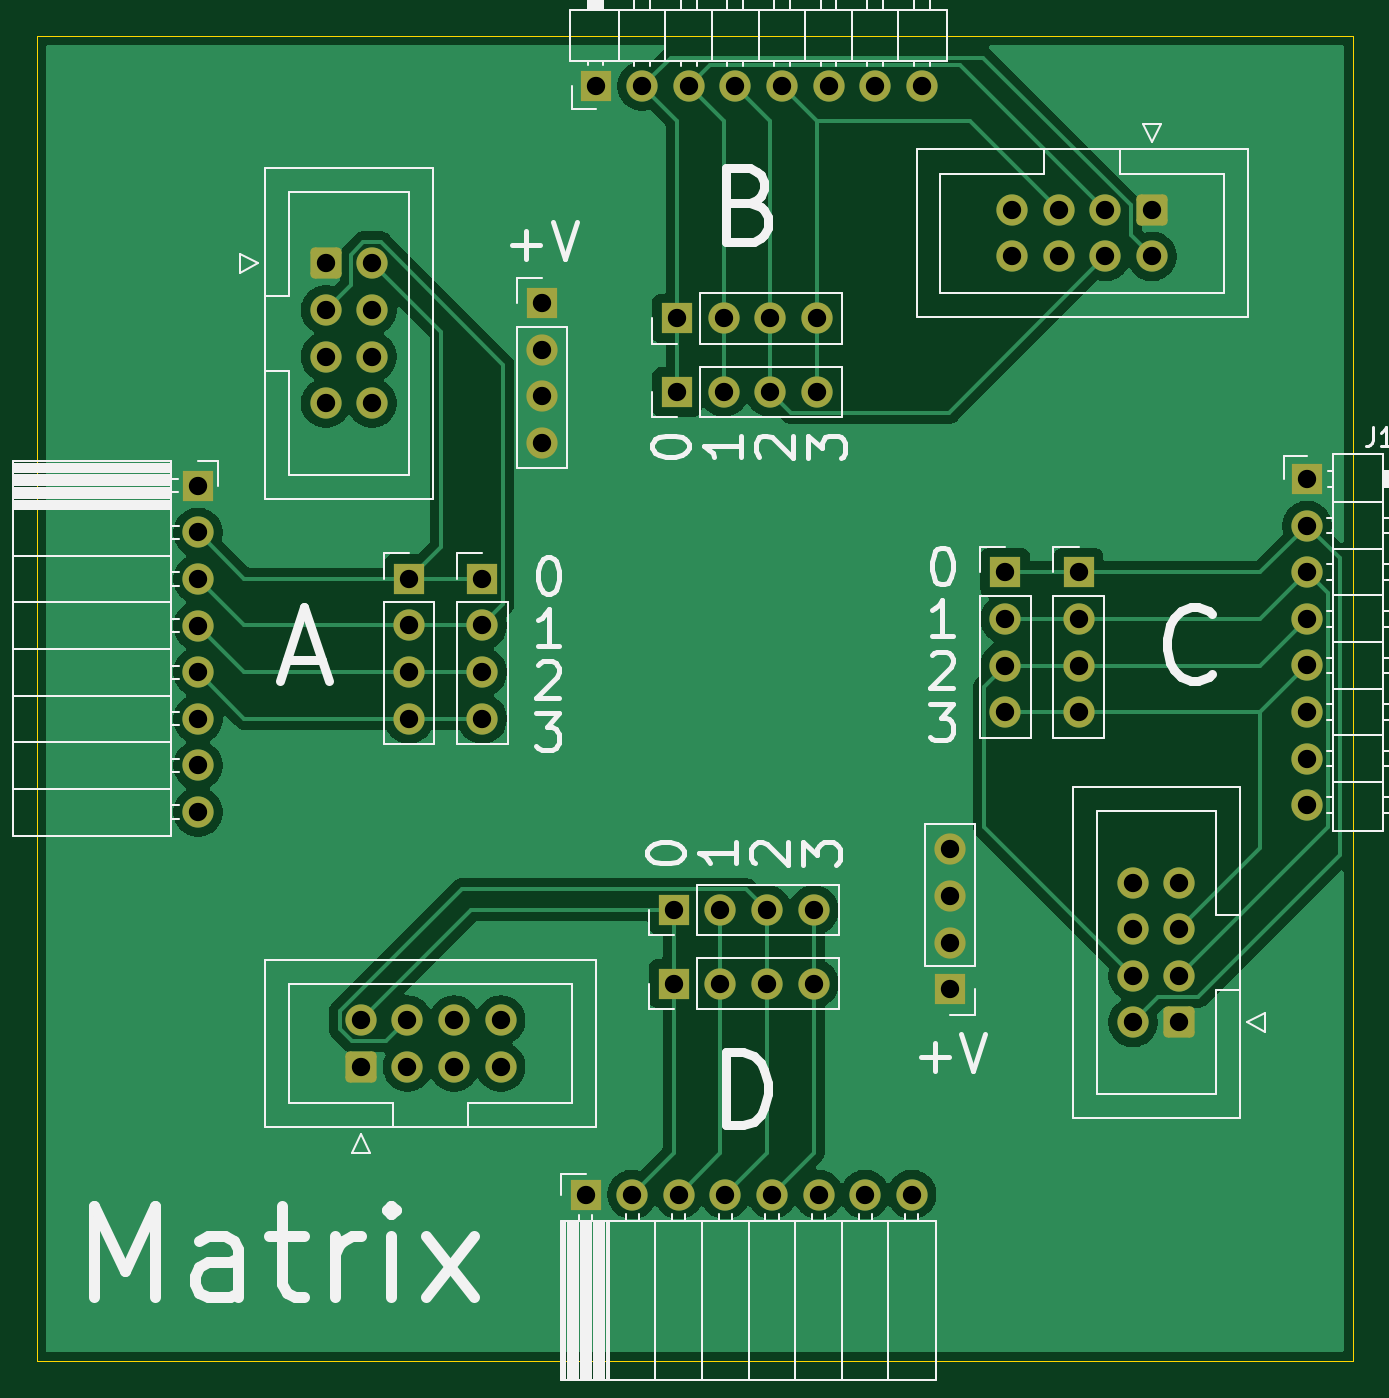
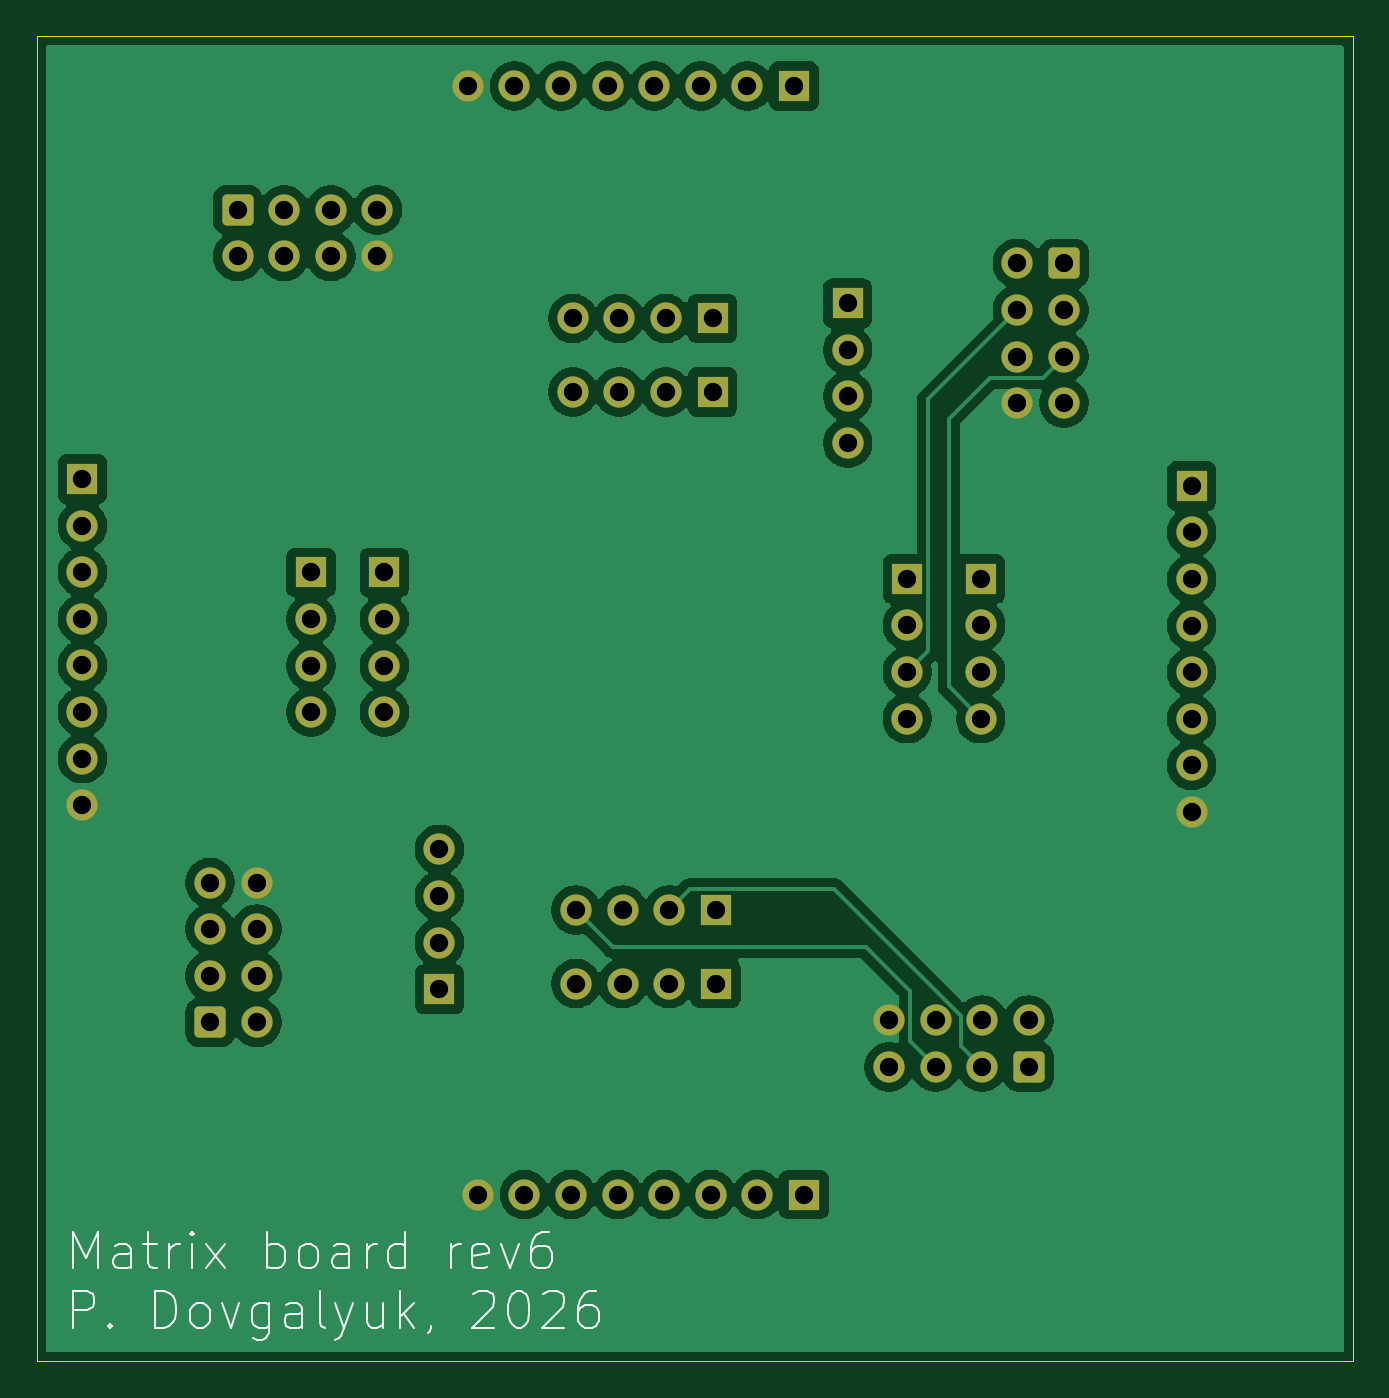
Circuit board: 11 layer files. Board 71.8 x 72.3 mm.
- bottom_copper: switchboard-B_Cu.gbr (118444 bytes)
- bottom_mask: switchboard-B_Mask.gbr (4665 bytes)
- paste: switchboard-B_Paste.gbr (498 bytes)
- bottom_silk: switchboard-B_Silkscreen.gbr (15759 bytes)
- outline: switchboard-Edge_Cuts.gbr (655 bytes)
- top_copper: switchboard-F_Cu.gbr (65038 bytes)
- top_mask: switchboard-F_Mask.gbr (4665 bytes)
- paste: switchboard-F_Paste.gbr (498 bytes)
- top_silk: switchboard-F_Silkscreen.gbr (33268 bytes)
- drill: switchboard-NPTH.drl (313 bytes)
- drill: switchboard-PTH.drl (1966 bytes)

=== bottom_copper: switchboard-B_Cu.gbr (118444 bytes, source omitted) ===
=== bottom_mask: switchboard-B_Mask.gbr ===
%TF.GenerationSoftware,KiCad,Pcbnew,9.0.3-9.0.3-0~ubuntu24.04.1*%
%TF.CreationDate,2026-04-16T14:24:12+03:00*%
%TF.ProjectId,switchboard,73776974-6368-4626-9f61-72642e6b6963,rev?*%
%TF.SameCoordinates,Original*%
%TF.FileFunction,Soldermask,Bot*%
%TF.FilePolarity,Negative*%
%FSLAX46Y46*%
G04 Gerber Fmt 4.6, Leading zero omitted, Abs format (unit mm)*
G04 Created by KiCad (PCBNEW 9.0.3-9.0.3-0~ubuntu24.04.1) date 2026-04-16 14:24:12*
%MOMM*%
%LPD*%
G01*
G04 APERTURE LIST*
G04 Aperture macros list*
%AMRoundRect*
0 Rectangle with rounded corners*
0 $1 Rounding radius*
0 $2 $3 $4 $5 $6 $7 $8 $9 X,Y pos of 4 corners*
0 Add a 4 corners polygon primitive as box body*
4,1,4,$2,$3,$4,$5,$6,$7,$8,$9,$2,$3,0*
0 Add four circle primitives for the rounded corners*
1,1,$1+$1,$2,$3*
1,1,$1+$1,$4,$5*
1,1,$1+$1,$6,$7*
1,1,$1+$1,$8,$9*
0 Add four rect primitives between the rounded corners*
20,1,$1+$1,$2,$3,$4,$5,0*
20,1,$1+$1,$4,$5,$6,$7,0*
20,1,$1+$1,$6,$7,$8,$9,0*
20,1,$1+$1,$8,$9,$2,$3,0*%
G04 Aperture macros list end*
%ADD10R,1.700000X1.700000*%
%ADD11C,1.700000*%
%ADD12RoundRect,0.250000X-0.600000X-0.600000X0.600000X-0.600000X0.600000X0.600000X-0.600000X0.600000X0*%
%ADD13RoundRect,0.250000X0.600000X0.600000X-0.600000X0.600000X-0.600000X-0.600000X0.600000X-0.600000X0*%
%ADD14RoundRect,0.250000X0.600000X-0.600000X0.600000X0.600000X-0.600000X0.600000X-0.600000X-0.600000X0*%
%ADD15RoundRect,0.250000X-0.600000X0.600000X-0.600000X-0.600000X0.600000X-0.600000X0.600000X0.600000X0*%
G04 APERTURE END LIST*
D10*
%TO.C,J12*%
X146940000Y-119750000D03*
D11*
X149480000Y-119750000D03*
X152020000Y-119750000D03*
X154560000Y-119750000D03*
%TD*%
D10*
%TO.C,J7*%
X147115000Y-87500000D03*
D11*
X149655000Y-87500000D03*
X152195000Y-87500000D03*
X154735000Y-87500000D03*
%TD*%
D10*
%TO.C,J1*%
X121000000Y-92625000D03*
D11*
X121000000Y-95165000D03*
X121000000Y-97705000D03*
X121000000Y-100245000D03*
X121000000Y-102785000D03*
X121000000Y-105325000D03*
X121000000Y-107865000D03*
X121000000Y-110405000D03*
%TD*%
D10*
%TO.C,J13*%
X146940000Y-115750000D03*
D11*
X149480000Y-115750000D03*
X152020000Y-115750000D03*
X154560000Y-115750000D03*
%TD*%
D10*
%TO.C,J11*%
X169000000Y-97345000D03*
D11*
X169000000Y-99885000D03*
X169000000Y-102425000D03*
X169000000Y-104965000D03*
%TD*%
D12*
%TO.C,J2*%
X127960000Y-80500000D03*
D11*
X130500000Y-80500000D03*
X127960000Y-83040000D03*
X130500000Y-83040000D03*
X127960000Y-85580000D03*
X130500000Y-85580000D03*
X127960000Y-88120000D03*
X130500000Y-88120000D03*
%TD*%
D10*
%TO.C,J3*%
X142670000Y-70830000D03*
D11*
X145210000Y-70830000D03*
X147750000Y-70830000D03*
X150290000Y-70830000D03*
X152830000Y-70830000D03*
X155370000Y-70830000D03*
X157910000Y-70830000D03*
X160450000Y-70830000D03*
%TD*%
D13*
%TO.C,J16*%
X174500000Y-121870000D03*
D11*
X171960000Y-121870000D03*
X174500000Y-119330000D03*
X171960000Y-119330000D03*
X174500000Y-116790000D03*
X171960000Y-116790000D03*
X174500000Y-114250000D03*
X171960000Y-114250000D03*
%TD*%
D10*
%TO.C,J17*%
X142125000Y-131250000D03*
D11*
X144665000Y-131250000D03*
X147205000Y-131250000D03*
X149745000Y-131250000D03*
X152285000Y-131250000D03*
X154825000Y-131250000D03*
X157365000Y-131250000D03*
X159905000Y-131250000D03*
%TD*%
D10*
%TO.C,J14*%
X139750000Y-82670000D03*
D11*
X139750000Y-85210000D03*
X139750000Y-87750000D03*
X139750000Y-90290000D03*
%TD*%
D10*
%TO.C,J10*%
X165000000Y-97345000D03*
D11*
X165000000Y-99885000D03*
X165000000Y-102425000D03*
X165000000Y-104965000D03*
%TD*%
D14*
%TO.C,J18*%
X129880000Y-124290000D03*
D11*
X129880000Y-121750000D03*
X132420000Y-124290000D03*
X132420000Y-121750000D03*
X134960000Y-124290000D03*
X134960000Y-121750000D03*
X137500000Y-124290000D03*
X137500000Y-121750000D03*
%TD*%
D10*
%TO.C,J5*%
X162000000Y-120060000D03*
D11*
X162000000Y-117520000D03*
X162000000Y-114980000D03*
X162000000Y-112440000D03*
%TD*%
D10*
%TO.C,J15*%
X181460000Y-92250000D03*
D11*
X181460000Y-94790000D03*
X181460000Y-97330000D03*
X181460000Y-99870000D03*
X181460000Y-102410000D03*
X181460000Y-104950000D03*
X181460000Y-107490000D03*
X181460000Y-110030000D03*
%TD*%
D10*
%TO.C,J8*%
X147115000Y-83500000D03*
D11*
X149655000Y-83500000D03*
X152195000Y-83500000D03*
X154735000Y-83500000D03*
%TD*%
D10*
%TO.C,J6*%
X132500000Y-97690000D03*
D11*
X132500000Y-100230000D03*
X132500000Y-102770000D03*
X132500000Y-105310000D03*
%TD*%
D15*
%TO.C,J4*%
X173000000Y-77580000D03*
D11*
X173000000Y-80120000D03*
X170460000Y-77580000D03*
X170460000Y-80120000D03*
X167920000Y-77580000D03*
X167920000Y-80120000D03*
X165380000Y-77580000D03*
X165380000Y-80120000D03*
%TD*%
D10*
%TO.C,J9*%
X136500000Y-97690000D03*
D11*
X136500000Y-100230000D03*
X136500000Y-102770000D03*
X136500000Y-105310000D03*
%TD*%
M02*

=== paste: switchboard-B_Paste.gbr ===
%TF.GenerationSoftware,KiCad,Pcbnew,9.0.3-9.0.3-0~ubuntu24.04.1*%
%TF.CreationDate,2026-04-16T14:24:12+03:00*%
%TF.ProjectId,switchboard,73776974-6368-4626-9f61-72642e6b6963,rev?*%
%TF.SameCoordinates,Original*%
%TF.FileFunction,Paste,Bot*%
%TF.FilePolarity,Positive*%
%FSLAX46Y46*%
G04 Gerber Fmt 4.6, Leading zero omitted, Abs format (unit mm)*
G04 Created by KiCad (PCBNEW 9.0.3-9.0.3-0~ubuntu24.04.1) date 2026-04-16 14:24:12*
%MOMM*%
%LPD*%
G01*
G04 APERTURE LIST*
G04 APERTURE END LIST*
M02*

=== bottom_silk: switchboard-B_Silkscreen.gbr (15759 bytes, source omitted) ===
=== outline: switchboard-Edge_Cuts.gbr ===
%TF.GenerationSoftware,KiCad,Pcbnew,9.0.3-9.0.3-0~ubuntu24.04.1*%
%TF.CreationDate,2026-04-16T14:24:13+03:00*%
%TF.ProjectId,switchboard,73776974-6368-4626-9f61-72642e6b6963,rev?*%
%TF.SameCoordinates,Original*%
%TF.FileFunction,Profile,NP*%
%FSLAX46Y46*%
G04 Gerber Fmt 4.6, Leading zero omitted, Abs format (unit mm)*
G04 Created by KiCad (PCBNEW 9.0.3-9.0.3-0~ubuntu24.04.1) date 2026-04-16 14:24:13*
%MOMM*%
%LPD*%
G01*
G04 APERTURE LIST*
%TA.AperFunction,Profile*%
%ADD10C,0.050000*%
%TD*%
G04 APERTURE END LIST*
D10*
X112210000Y-68080000D02*
X183960000Y-68080000D01*
X183960000Y-140330000D01*
X112210000Y-140330000D01*
X112210000Y-68080000D01*
M02*

=== top_copper: switchboard-F_Cu.gbr (65038 bytes, source omitted) ===
=== top_mask: switchboard-F_Mask.gbr ===
%TF.GenerationSoftware,KiCad,Pcbnew,9.0.3-9.0.3-0~ubuntu24.04.1*%
%TF.CreationDate,2026-04-16T14:24:12+03:00*%
%TF.ProjectId,switchboard,73776974-6368-4626-9f61-72642e6b6963,rev?*%
%TF.SameCoordinates,Original*%
%TF.FileFunction,Soldermask,Top*%
%TF.FilePolarity,Negative*%
%FSLAX46Y46*%
G04 Gerber Fmt 4.6, Leading zero omitted, Abs format (unit mm)*
G04 Created by KiCad (PCBNEW 9.0.3-9.0.3-0~ubuntu24.04.1) date 2026-04-16 14:24:12*
%MOMM*%
%LPD*%
G01*
G04 APERTURE LIST*
G04 Aperture macros list*
%AMRoundRect*
0 Rectangle with rounded corners*
0 $1 Rounding radius*
0 $2 $3 $4 $5 $6 $7 $8 $9 X,Y pos of 4 corners*
0 Add a 4 corners polygon primitive as box body*
4,1,4,$2,$3,$4,$5,$6,$7,$8,$9,$2,$3,0*
0 Add four circle primitives for the rounded corners*
1,1,$1+$1,$2,$3*
1,1,$1+$1,$4,$5*
1,1,$1+$1,$6,$7*
1,1,$1+$1,$8,$9*
0 Add four rect primitives between the rounded corners*
20,1,$1+$1,$2,$3,$4,$5,0*
20,1,$1+$1,$4,$5,$6,$7,0*
20,1,$1+$1,$6,$7,$8,$9,0*
20,1,$1+$1,$8,$9,$2,$3,0*%
G04 Aperture macros list end*
%ADD10R,1.700000X1.700000*%
%ADD11C,1.700000*%
%ADD12RoundRect,0.250000X-0.600000X-0.600000X0.600000X-0.600000X0.600000X0.600000X-0.600000X0.600000X0*%
%ADD13RoundRect,0.250000X0.600000X0.600000X-0.600000X0.600000X-0.600000X-0.600000X0.600000X-0.600000X0*%
%ADD14RoundRect,0.250000X0.600000X-0.600000X0.600000X0.600000X-0.600000X0.600000X-0.600000X-0.600000X0*%
%ADD15RoundRect,0.250000X-0.600000X0.600000X-0.600000X-0.600000X0.600000X-0.600000X0.600000X0.600000X0*%
G04 APERTURE END LIST*
D10*
%TO.C,J12*%
X146940000Y-119750000D03*
D11*
X149480000Y-119750000D03*
X152020000Y-119750000D03*
X154560000Y-119750000D03*
%TD*%
D10*
%TO.C,J7*%
X147115000Y-87500000D03*
D11*
X149655000Y-87500000D03*
X152195000Y-87500000D03*
X154735000Y-87500000D03*
%TD*%
D10*
%TO.C,J1*%
X121000000Y-92625000D03*
D11*
X121000000Y-95165000D03*
X121000000Y-97705000D03*
X121000000Y-100245000D03*
X121000000Y-102785000D03*
X121000000Y-105325000D03*
X121000000Y-107865000D03*
X121000000Y-110405000D03*
%TD*%
D10*
%TO.C,J13*%
X146940000Y-115750000D03*
D11*
X149480000Y-115750000D03*
X152020000Y-115750000D03*
X154560000Y-115750000D03*
%TD*%
D10*
%TO.C,J11*%
X169000000Y-97345000D03*
D11*
X169000000Y-99885000D03*
X169000000Y-102425000D03*
X169000000Y-104965000D03*
%TD*%
D12*
%TO.C,J2*%
X127960000Y-80500000D03*
D11*
X130500000Y-80500000D03*
X127960000Y-83040000D03*
X130500000Y-83040000D03*
X127960000Y-85580000D03*
X130500000Y-85580000D03*
X127960000Y-88120000D03*
X130500000Y-88120000D03*
%TD*%
D10*
%TO.C,J3*%
X142670000Y-70830000D03*
D11*
X145210000Y-70830000D03*
X147750000Y-70830000D03*
X150290000Y-70830000D03*
X152830000Y-70830000D03*
X155370000Y-70830000D03*
X157910000Y-70830000D03*
X160450000Y-70830000D03*
%TD*%
D13*
%TO.C,J16*%
X174500000Y-121870000D03*
D11*
X171960000Y-121870000D03*
X174500000Y-119330000D03*
X171960000Y-119330000D03*
X174500000Y-116790000D03*
X171960000Y-116790000D03*
X174500000Y-114250000D03*
X171960000Y-114250000D03*
%TD*%
D10*
%TO.C,J17*%
X142125000Y-131250000D03*
D11*
X144665000Y-131250000D03*
X147205000Y-131250000D03*
X149745000Y-131250000D03*
X152285000Y-131250000D03*
X154825000Y-131250000D03*
X157365000Y-131250000D03*
X159905000Y-131250000D03*
%TD*%
D10*
%TO.C,J14*%
X139750000Y-82670000D03*
D11*
X139750000Y-85210000D03*
X139750000Y-87750000D03*
X139750000Y-90290000D03*
%TD*%
D10*
%TO.C,J10*%
X165000000Y-97345000D03*
D11*
X165000000Y-99885000D03*
X165000000Y-102425000D03*
X165000000Y-104965000D03*
%TD*%
D14*
%TO.C,J18*%
X129880000Y-124290000D03*
D11*
X129880000Y-121750000D03*
X132420000Y-124290000D03*
X132420000Y-121750000D03*
X134960000Y-124290000D03*
X134960000Y-121750000D03*
X137500000Y-124290000D03*
X137500000Y-121750000D03*
%TD*%
D10*
%TO.C,J5*%
X162000000Y-120060000D03*
D11*
X162000000Y-117520000D03*
X162000000Y-114980000D03*
X162000000Y-112440000D03*
%TD*%
D10*
%TO.C,J15*%
X181460000Y-92250000D03*
D11*
X181460000Y-94790000D03*
X181460000Y-97330000D03*
X181460000Y-99870000D03*
X181460000Y-102410000D03*
X181460000Y-104950000D03*
X181460000Y-107490000D03*
X181460000Y-110030000D03*
%TD*%
D10*
%TO.C,J8*%
X147115000Y-83500000D03*
D11*
X149655000Y-83500000D03*
X152195000Y-83500000D03*
X154735000Y-83500000D03*
%TD*%
D10*
%TO.C,J6*%
X132500000Y-97690000D03*
D11*
X132500000Y-100230000D03*
X132500000Y-102770000D03*
X132500000Y-105310000D03*
%TD*%
D15*
%TO.C,J4*%
X173000000Y-77580000D03*
D11*
X173000000Y-80120000D03*
X170460000Y-77580000D03*
X170460000Y-80120000D03*
X167920000Y-77580000D03*
X167920000Y-80120000D03*
X165380000Y-77580000D03*
X165380000Y-80120000D03*
%TD*%
D10*
%TO.C,J9*%
X136500000Y-97690000D03*
D11*
X136500000Y-100230000D03*
X136500000Y-102770000D03*
X136500000Y-105310000D03*
%TD*%
M02*

=== paste: switchboard-F_Paste.gbr ===
%TF.GenerationSoftware,KiCad,Pcbnew,9.0.3-9.0.3-0~ubuntu24.04.1*%
%TF.CreationDate,2026-04-16T14:24:12+03:00*%
%TF.ProjectId,switchboard,73776974-6368-4626-9f61-72642e6b6963,rev?*%
%TF.SameCoordinates,Original*%
%TF.FileFunction,Paste,Top*%
%TF.FilePolarity,Positive*%
%FSLAX46Y46*%
G04 Gerber Fmt 4.6, Leading zero omitted, Abs format (unit mm)*
G04 Created by KiCad (PCBNEW 9.0.3-9.0.3-0~ubuntu24.04.1) date 2026-04-16 14:24:12*
%MOMM*%
%LPD*%
G01*
G04 APERTURE LIST*
G04 APERTURE END LIST*
M02*

=== top_silk: switchboard-F_Silkscreen.gbr (33268 bytes, source omitted) ===
=== drill: switchboard-NPTH.drl ===
M48
; DRILL file {KiCad 9.0.3-9.0.3-0~ubuntu24.04.1} date 2026-04-16T14:24:13+0300
; FORMAT={-:-/ absolute / metric / decimal}
; #@! TF.CreationDate,2026-04-16T14:24:13+03:00
; #@! TF.GenerationSoftware,Kicad,Pcbnew,9.0.3-9.0.3-0~ubuntu24.04.1
; #@! TF.FileFunction,NonPlated,1,2,NPTH
FMAT,2
METRIC
%
G90
G05
M30

=== drill: switchboard-PTH.drl ===
M48
; DRILL file {KiCad 9.0.3-9.0.3-0~ubuntu24.04.1} date 2026-04-16T14:24:13+0300
; FORMAT={-:-/ absolute / metric / decimal}
; #@! TF.CreationDate,2026-04-16T14:24:13+03:00
; #@! TF.GenerationSoftware,Kicad,Pcbnew,9.0.3-9.0.3-0~ubuntu24.04.1
; #@! TF.FileFunction,Plated,1,2,PTH
FMAT,2
METRIC
; #@! TA.AperFunction,Plated,PTH,ComponentDrill
T1C1.000
%
G90
G05
T1
X121.0Y-92.625
X121.0Y-95.165
X121.0Y-97.705
X121.0Y-100.245
X121.0Y-102.785
X121.0Y-105.325
X121.0Y-107.865
X121.0Y-110.405
X127.96Y-80.5
X127.96Y-83.04
X127.96Y-85.58
X127.96Y-88.12
X129.88Y-121.75
X129.88Y-124.29
X130.5Y-80.5
X130.5Y-83.04
X130.5Y-85.58
X130.5Y-88.12
X132.42Y-121.75
X132.42Y-124.29
X132.5Y-97.69
X132.5Y-100.23
X132.5Y-102.77
X132.5Y-105.31
X134.96Y-121.75
X134.96Y-124.29
X136.5Y-97.69
X136.5Y-100.23
X136.5Y-102.77
X136.5Y-105.31
X137.5Y-121.75
X137.5Y-124.29
X139.75Y-82.67
X139.75Y-85.21
X139.75Y-87.75
X139.75Y-90.29
X142.125Y-131.25
X142.67Y-70.83
X144.665Y-131.25
X145.21Y-70.83
X146.94Y-115.75
X146.94Y-119.75
X147.115Y-83.5
X147.115Y-87.5
X147.205Y-131.25
X147.75Y-70.83
X149.48Y-115.75
X149.48Y-119.75
X149.655Y-83.5
X149.655Y-87.5
X149.745Y-131.25
X150.29Y-70.83
X152.02Y-115.75
X152.02Y-119.75
X152.195Y-83.5
X152.195Y-87.5
X152.285Y-131.25
X152.83Y-70.83
X154.56Y-115.75
X154.56Y-119.75
X154.735Y-83.5
X154.735Y-87.5
X154.825Y-131.25
X155.37Y-70.83
X157.365Y-131.25
X157.91Y-70.83
X159.905Y-131.25
X160.45Y-70.83
X162.0Y-112.44
X162.0Y-114.98
X162.0Y-117.52
X162.0Y-120.06
X165.0Y-97.345
X165.0Y-99.885
X165.0Y-102.425
X165.0Y-104.965
X165.38Y-77.58
X165.38Y-80.12
X167.92Y-77.58
X167.92Y-80.12
X169.0Y-97.345
X169.0Y-99.885
X169.0Y-102.425
X169.0Y-104.965
X170.46Y-77.58
X170.46Y-80.12
X171.96Y-114.25
X171.96Y-116.79
X171.96Y-119.33
X171.96Y-121.87
X173.0Y-77.58
X173.0Y-80.12
X174.5Y-114.25
X174.5Y-116.79
X174.5Y-119.33
X174.5Y-121.87
X181.46Y-92.25
X181.46Y-94.79
X181.46Y-97.33
X181.46Y-99.87
X181.46Y-102.41
X181.46Y-104.95
X181.46Y-107.49
X181.46Y-110.03
M30
